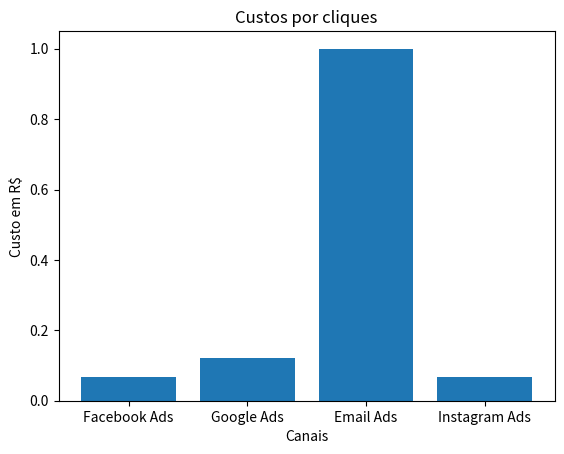

The matplotlib source for this figure:
import matplotlib.pyplot as plt

class Campanha:
    def __init__(self, canal, investimento, cliques, conversoes):
        self.canal = canal
        self.investimento = investimento
        self.cliques = cliques
        self.conversoes = conversoes
    def cpc(self):
        return self.investimento/self.cliques


 
campanhas = [
    Campanha('Facebook Ads',1000,15000,150),
    Campanha('Google Ads',1200,10000,200),
    Campanha('Email Ads',5000,5000,50),
    Campanha('Instagram Ads',800,12000,80),
]

canais = [c.canal for c in campanhas]
cpcs = [c.cpc() for c in campanhas]

print(canais)
print(cpcs)

plt.bar(canais,cpcs)
plt.title('Custos por cliques')
plt.xlabel('Canais')
plt.ylabel('Custo em R$')
plt.show()